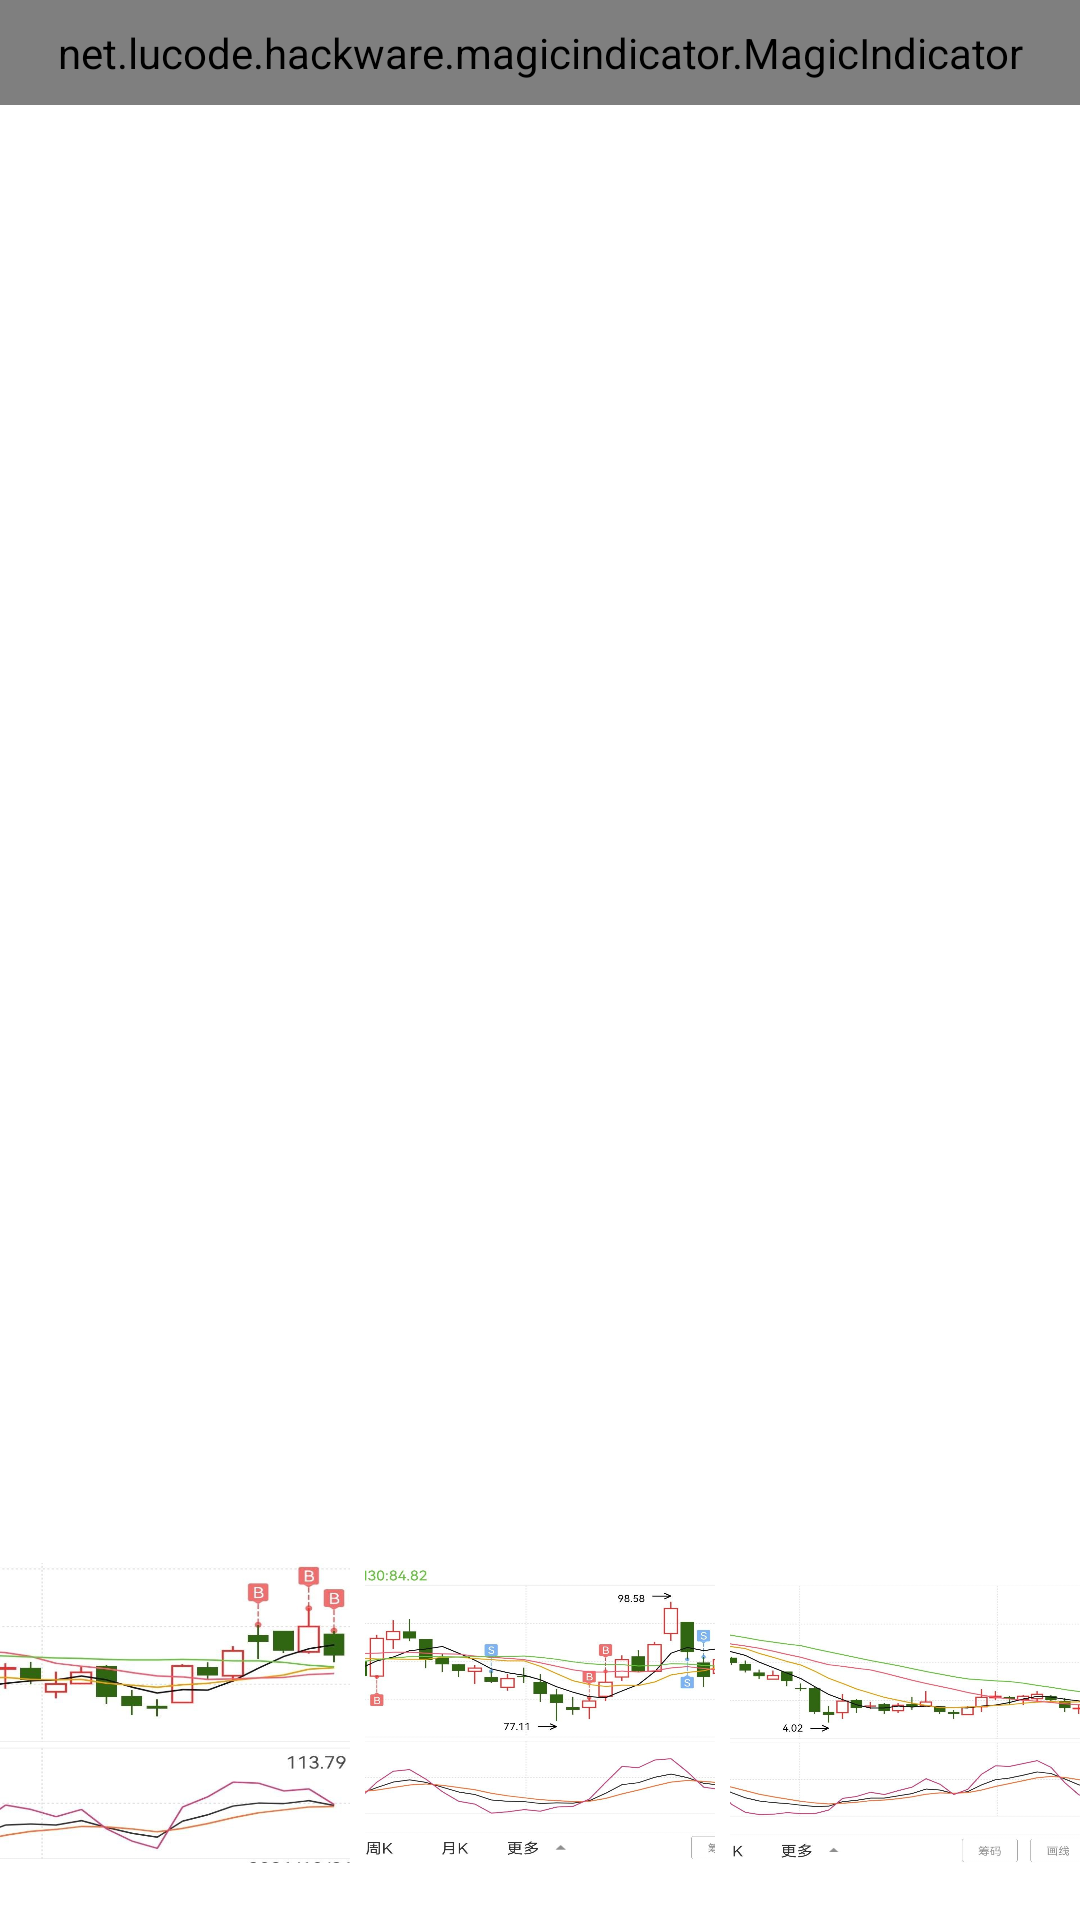

Reconstruct the res/layout file that produces this screen, plus the resources it refers to.
<!-- AndroidManifest.xml: application theme Theme.逝水年华 -->
<!-- res/layout/activity_sbfm.xml -->
<?xml version="1.0" encoding="utf-8"?>
<LinearLayout xmlns:android="http://schemas.android.com/apk/res/android"
    xmlns:app="http://schemas.android.com/apk/res-auto"
    xmlns:tools="http://schemas.android.com/tools"
    android:layout_width="match_parent"
    android:layout_height="match_parent"
    tools:context=".ui.home.SbfmActivity"
    tools:ignore="MissingConstraints"
    android:orientation="vertical">


    <net.lucode.hackware.magicindicator.MagicIndicator
        android:id="@+id/magicindicator"
        android:layout_width="match_parent"
        android:layout_height="35dp"
        android:background="#cccccc"
         />

    <androidx.viewpager2.widget.ViewPager2
        android:id="@+id/view_pager"
        android:layout_width="match_parent"
        android:layout_height="0dp"
        android:layout_weight="1" />

    <androidx.appcompat.widget.LinearLayoutCompat
        android:layout_width="match_parent"
        android:layout_height="100dp"
        android:orientation="horizontal">

        <ImageView
            android:layout_width="0dp"
            android:layout_height="wrap_content"
            android:layout_weight="1"
            android:scaleType="fitXY"
            android:src="@mipmap/up_01"/>
        <ImageView
        android:layout_width="0dp"
        android:layout_height="wrap_content"
        android:layout_weight="1"
        android:scaleType="fitXY"
        android:src="@mipmap/up_02"
            android:layout_marginLeft="5dp"
            android:layout_marginRight="5dp"/>

        <ImageView
            android:layout_width="0dp"
            android:layout_height="wrap_content"
            android:layout_weight="1"
            android:scaleType="fitXY"
            android:src="@mipmap/up_03"/>

    </androidx.appcompat.widget.LinearLayoutCompat>

    <ScrollView
        android:layout_width="match_parent"
        android:layout_height="wrap_content"
        tools:ignore="MissingConstraints">

        <LinearLayout
            android:layout_width="match_parent"
            android:layout_height="wrap_content">
            <TextView
                android:id="@+id/content"
                android:layout_width="wrap_content"
                android:layout_height="wrap_content"
                tools:ignore="MissingConstraints" />
        </LinearLayout>



    </ScrollView>



</LinearLayout>
<!-- resources referenced by this layout -->
<resources>
  <!-- mipmap up_01: jpg bitmap (mipmap-xhdpi, 37883 bytes) -->
  <!-- mipmap up_02: jpg bitmap (mipmap-xhdpi, 77443 bytes) -->
  <!-- mipmap up_03: jpg bitmap (mipmap-xhdpi, 67460 bytes) -->
  <style name="Theme.逝水年华" parent="Theme.MaterialComponents.Light.NoActionBar">
          
          <item name="colorPrimary">@color/teal_700</item>
          <item name="colorPrimaryVariant">@color/teal_700</item>
          <item name="colorOnPrimary">@color/white</item>
          
          <item name="colorSecondary">@color/teal_700</item>
          <item name="colorSecondaryVariant">@color/teal_700</item>
          <item name="colorOnSecondary">@color/black</item>
          
          <item name="android:statusBarColor" tools:targetApi="l">?attr/colorPrimaryVariant</item>
      </style>
  <!-- not gathered from this repository: default colours our renderer supplied (Android Studio template values) -->
  <color name="teal_700">#FF018786</color>
  <color name="black">#FF000000</color>
  <color name="white">#FFFFFFFF</color>
</resources>
